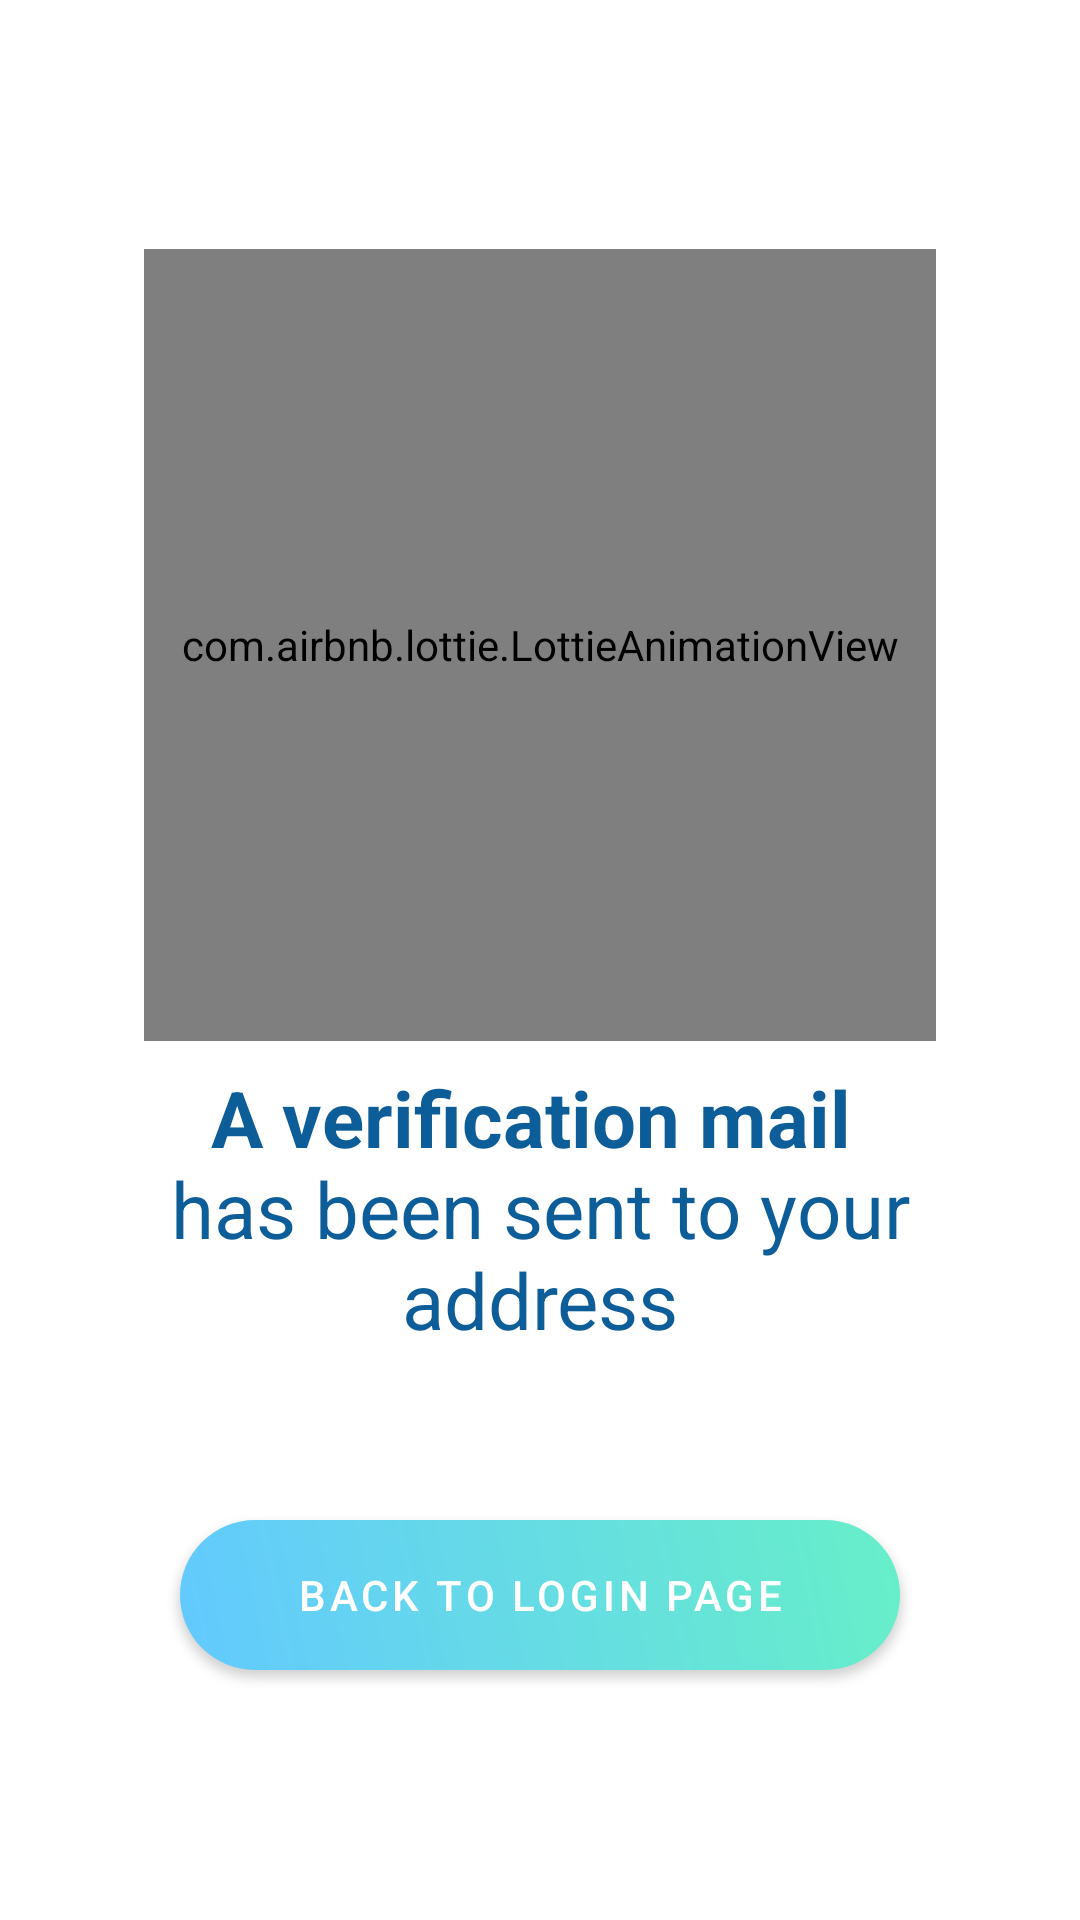

Produce the Android XML layout that renders to this screen, including the resource entries it uses.
<!-- AndroidManifest.xml: application theme Theme.ResumeApp -->
<!-- res/layout/activity_verification.xml -->
<?xml version="1.0" encoding="utf-8"?>
<layout>

    <LinearLayout xmlns:android="http://schemas.android.com/apk/res/android"
        xmlns:app="http://schemas.android.com/apk/res-auto"
        xmlns:tools="http://schemas.android.com/tools"
        android:layout_width="match_parent"
        android:layout_height="match_parent"
        android:layout_margin="@dimen/margin_default"
        android:gravity="center"
        android:orientation="vertical"
        tools:context="hu.ujszaszik.resumeapp.verification.VerificationActivity">

        <com.airbnb.lottie.LottieAnimationView
            android:id="@+id/verificationSentAnimation"
            android:layout_width="@dimen/verification_animation_size"
            android:layout_height="@dimen/verification_animation_size"
            app:lottie_autoPlay="true"
            app:lottie_rawRes="@raw/verification_sent" />

        <TextView
            android:id="@+id/verificationText"
            android:layout_width="match_parent"
            android:layout_height="wrap_content"
            android:padding="@dimen/padding_default"
            android:text="@string/verification_mail_sent"
            android:textAlignment="center"
            android:textColor="@color/colorAccent"
            android:textSize="@dimen/verification_text_size" />

        <com.google.android.material.button.MaterialButton
            android:id="@+id/backToMainPageButton"
            style="@style/defaultButtonStyle"
            android:layout_width="@dimen/verification_button_width"
            android:layout_height="@dimen/verification_button_height"
            android:text="@string/register_button_label_back_to_login_page" />

    </LinearLayout>
</layout>
<!-- resources referenced by this layout -->
<resources>
  <color name="colorAccent">#0D5D98</color>
  <dimen name="margin_default">8dp</dimen>
  <dimen name="padding_default">8dp</dimen>
  <dimen name="verification_animation_size">264dp</dimen>
  <dimen name="verification_button_height">50dp</dimen>
  <dimen name="verification_button_width">240dp</dimen>
  <dimen name="verification_text_size">26sp</dimen>
  <string name="register_button_label_back_to_login_page">BACK TO LOGIN PAGE</string>
  <string name="verification_mail_sent"><b>A verification mail</b> \nhas been sent to your address</string>
  <style name="defaultButtonStyle">
          <item name="android:layout_width">match_parent</item>
          <item name="android:layout_height">@dimen/login_button_height</item>
          <item name="android:layout_gravity">center_horizontal</item>
          <item name="android:layout_marginTop">@dimen/margin_extra</item>
          <item name="android:background">@drawable/grad_button</item>
          <item name="backgroundTint">@null</item>
      </style>
  <style name="Theme.ResumeApp" parent="Theme.MaterialComponents.DayNight.NoActionBar">
          <item name="android:windowNoTitle">true</item>
          
          <item name="colorPrimary">#65DCE5</item>
          <item name="colorPrimaryVariant">@color/purple_700</item>
          <item name="colorOnPrimary">@color/white</item>
          
          <item name="colorSecondary">@color/teal_200</item>
          <item name="colorSecondaryVariant">@color/teal_700</item>
          <item name="colorOnSecondary">@color/black</item>
          
          <item name="android:statusBarColor" tools:targetApi="l">#3797CF</item>
      </style>
  <dimen name="login_button_height">64dp</dimen>
  <dimen name="margin_extra">48dp</dimen>
  <!-- drawable grad_button (drawable) -->
  <?xml version="1.0" encoding="utf-8"?>
  <shape xmlns:android="http://schemas.android.com/apk/res/android"
      android:shape="rectangle">
  
      <size
          android:width="5dp"
          android:height="1dp" />
      <corners android:radius="40dp" />
  
      <gradient
          android:angle="45"
          android:endColor="@color/gradEnd"
          android:startColor="@color/gradStart">
  
      </gradient>
  
  </shape>
  <color name="purple_700">#FF3700B3</color>
  <color name="white">#FFFFFF</color>
  <color name="teal_200">#FF03DAC5</color>
  <color name="teal_700">#FF018786</color>
  <color name="black">#FF000000</color>
  <color name="gradEnd">#67EFC8</color>
  <color name="gradStart">#63C9FF</color>
</resources>
